Run: headless pygame with SDL's dummy video driver; simulated clock (each Clock.tick advances the game by its frame time, no real sleeping); random seed 0; keys injected as events and as key.get_pressed() state; no mouse input.
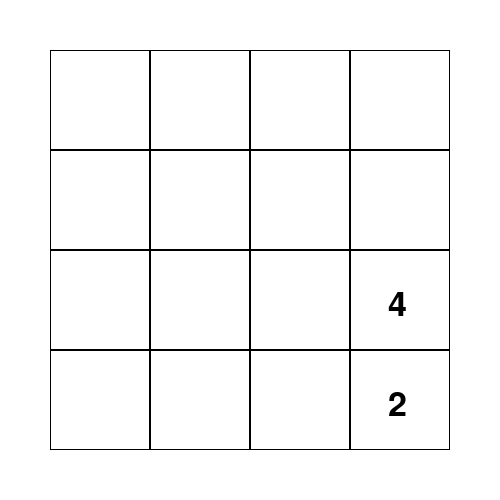
Frame 1 of 4 · flips 1–60 · no input
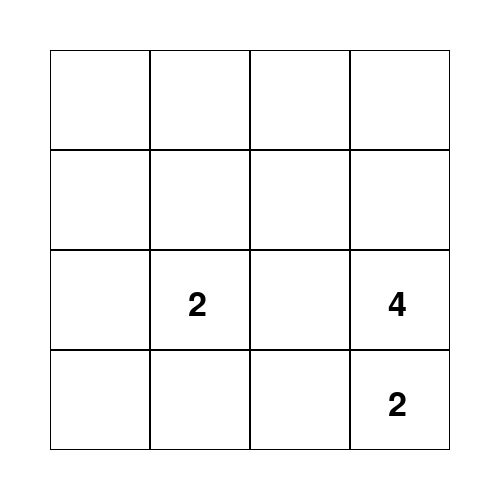
Frame 2 of 4 · flips 61–180 · tapped SPACE, RETURN · held RIGHT (→), D
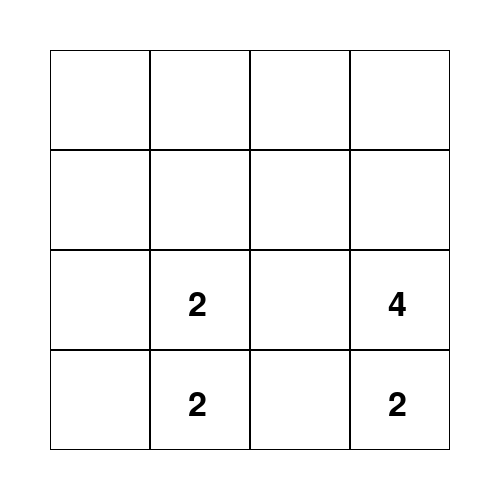
Frame 3 of 4 · flips 181–300 · held DOWN (↓), S
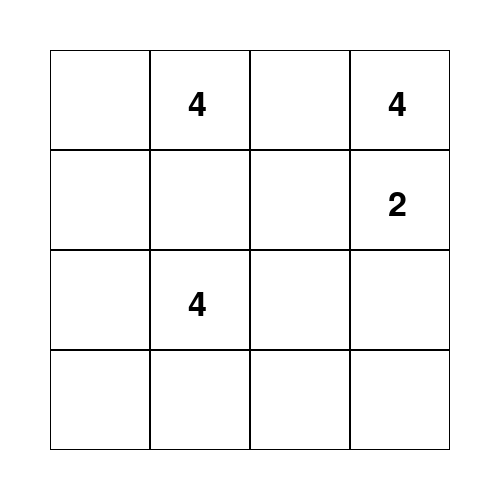
Frame 4 of 4 · flips 301–420 · held LEFT (←), A, UP (↑), W

The pygame program that drew these frames:

import pygame
import random

BLACK = (0, 0, 0)
WHITE = (255, 255, 255)

pygame.init()

size = (500, 500)
screen = pygame.display.set_mode(size)

pygame.display.set_caption("2048")

clock = pygame.time.Clock()

done = False
font = pygame.font.Font(None, 50)

grid = [[0 for i in range(4)] for j in range(4)]
initial = 2

def Generate():
    x = random.randint(0, 3)
    y = random.randint(0, 3)
    if grid[x][y] == 0:
        grid[x][y] = random.choice([2, 4])
        return 1
    else:
        return 0

def Shift(arrow):
    if arrow == 1:
        for i in range(4):
            for j in range(4):
                if grid[i][j] != 0:
                    last = -1
                    for k in range(j):
                        if grid[i][k] != 0:
                            last = k
                    if last != -1 and grid[i][last] == grid[i][j]:
                        grid[i][last] += grid[i][j]
                        if last != j:
                            grid[i][j] = 0
                    last = -1
                    for k in range(j):
                        if grid[i][k] == 0:
                            last = k
                            break
                    if last != -1:
                        grid[i][last] = grid[i][j]
                        grid[i][j] = 0

    elif arrow == 2:
        for i in range(4):
            for j in range(3, -1, -1):
                if grid[i][j] != 0:
                    last = -1
                    for k in range(3, j, -1):
                        if grid[i][k] != 0:
                            last = k
                    if last != -1 and grid[i][last] == grid[i][j]:
                        grid[i][last] += grid[i][j]
                        if last != j:
                            grid[i][j] = 0
                    last = -1
                    for k in range(3, j, -1):
                        if grid[i][k] == 0:
                            last = k
                            break
                    if last != -1:
                        grid[i][last] = grid[i][j]
                        grid[i][j] = 0

    elif arrow == 3:
        for i in range(4):
            for j in range(4):
                if grid[j][i] != 0:
                    last = -1
                    for k in range(j):
                        if grid[k][i] != 0:
                            last = k
                    if last != -1 and grid[last][i] == grid[j][i]:
                        grid[last][i] += grid[j][i]
                        if last != j:
                            grid[j][i] = 0
                    last = -1
                    for k in range(j):
                        if grid[k][i] == 0:
                            last = k
                            break
                    if last != -1:
                        grid[last][i] = grid[j][i]
                        grid[j][i] = 0

    elif arrow == 4:
        for i in range(4):
            for j in range(3, -1, -1):
                if grid[j][i] != 0:
                    last = -1
                    for k in range(3, j, -1):
                        if grid[k][i] != 0:
                            last = k
                    if last != -1 and grid[last][i] == grid[j][i]:
                        grid[last][i] += grid[j][i]
                        if last != j:
                            grid[j][i] = 0
                    last = -1
                    for k in range(3, j, -1):
                        if grid[k][i] == 0:
                            last = k
                            break
                    if last != -1:
                        grid[last][i] = grid[j][i]
                        grid[j][i] = 0

while initial > 0:
    if Generate():
        initial -= 1

side = 100

while not done:
    keystroke = 0
    for event in pygame.event.get():
        if event.type == pygame.QUIT:
            done = True

        if event.type == pygame.KEYDOWN:
            if event.key == pygame.K_LEFT:
                keystroke = 1
            elif event.key == pygame.K_RIGHT:
                keystroke = 2
            elif event.key == pygame.K_UP:
                keystroke = 3
            elif event.key == pygame.K_DOWN:
                keystroke = 4

    # Logic here
    if keystroke != 0:
        Shift(keystroke)
        while 1:
            if Generate():
                break

    screen.fill(WHITE)
    # Draw here
    for i in range(4):
        for j in range(4):
            if grid[i][j] != 0:
                number = font.render(str(grid[i][j]), True, BLACK)
                screen.blit(number, [50 + side * (j + 0.38), 50 + side * (i + 0.38)])
            pygame.draw.rect(screen, BLACK, [50 + side * j, 50 + side * i, side, side], 1)
    pygame.display.flip()

    clock.tick(10)
pygame.quit()
